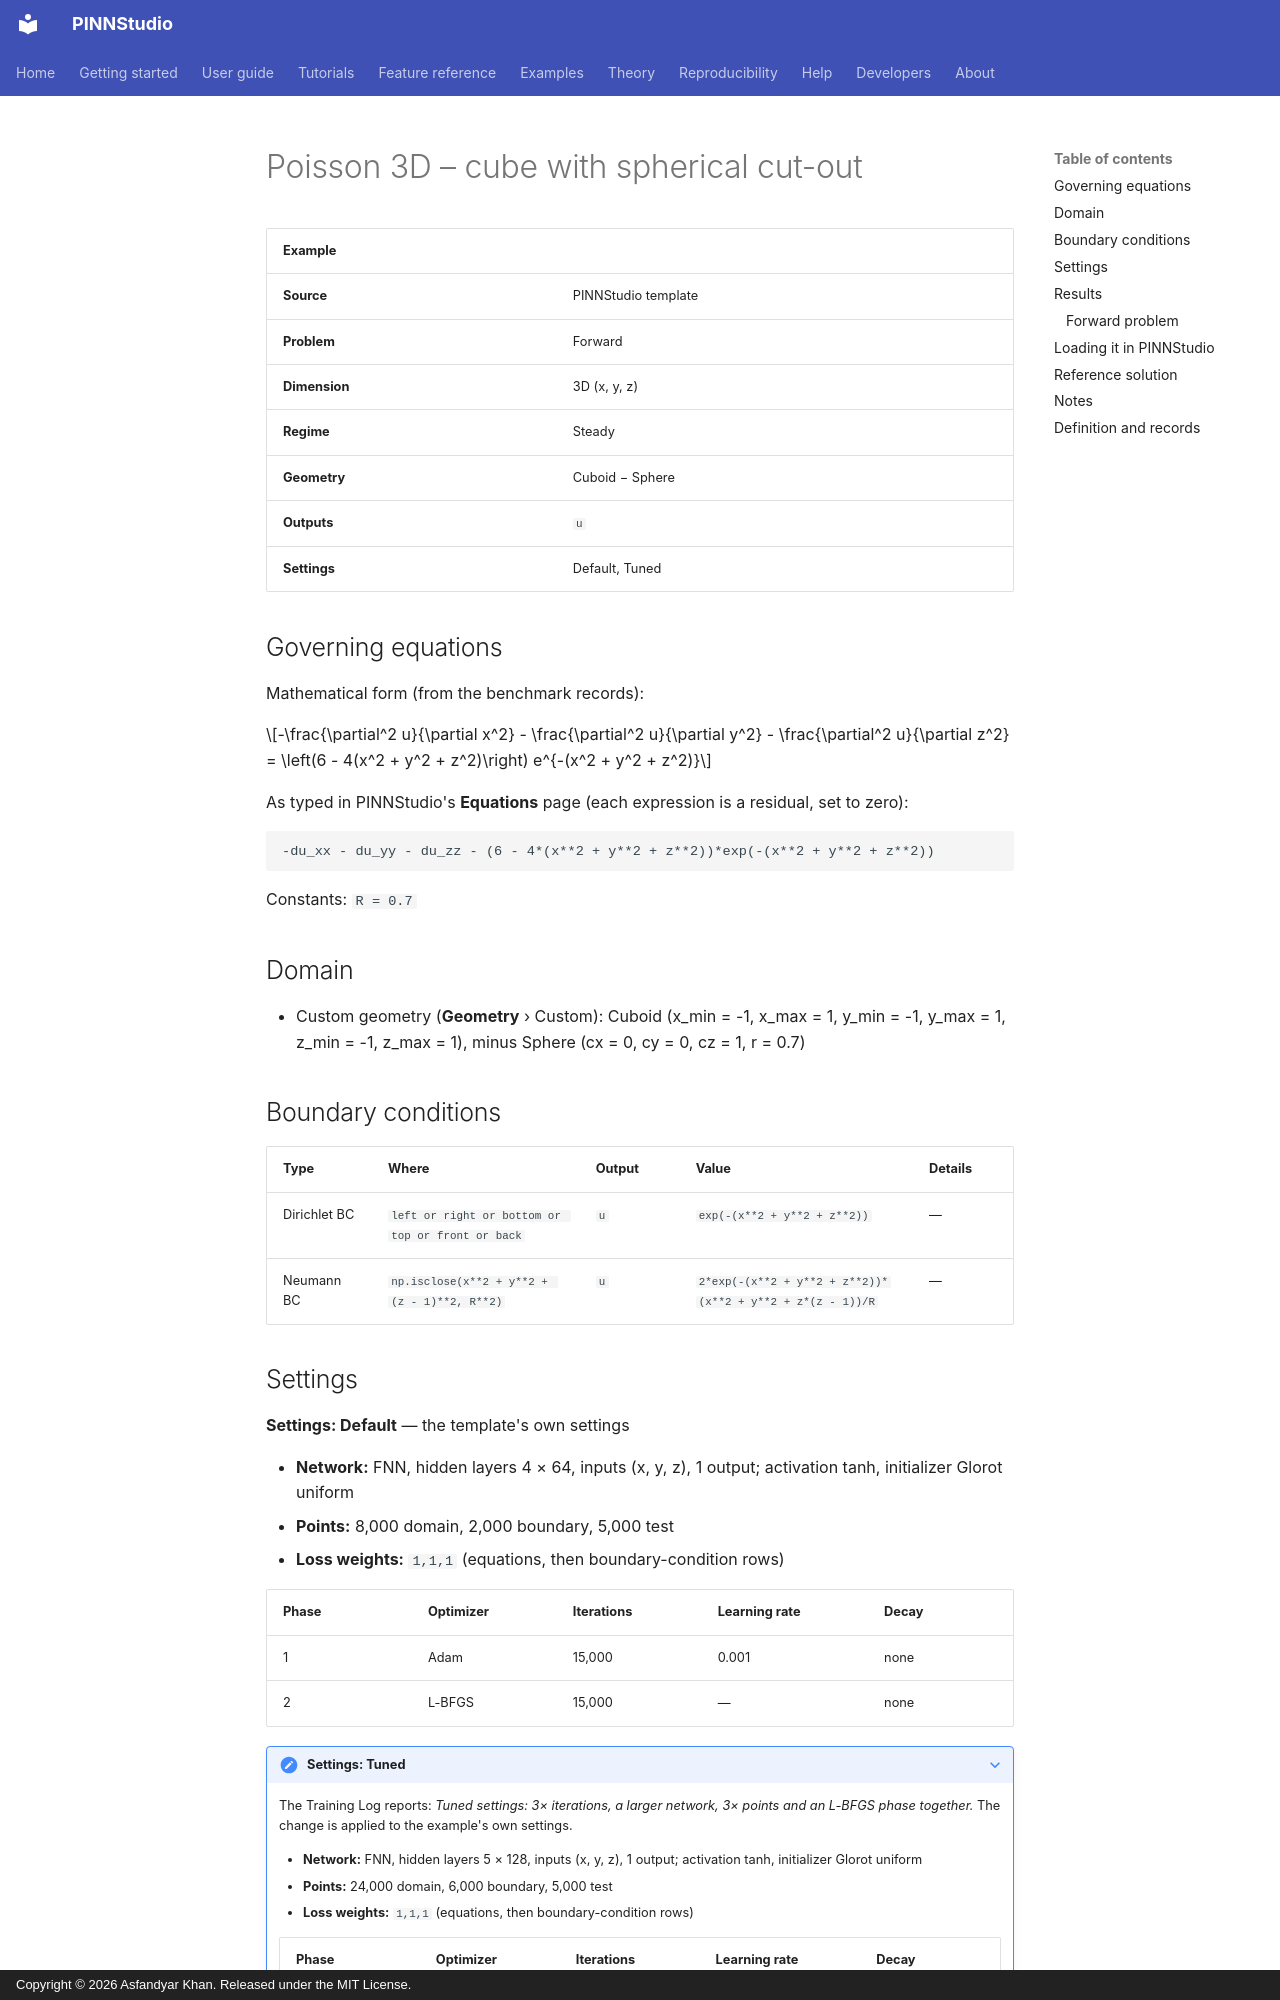

repository: AsfandyarKhan72/PINNStudio · page: examples/3d/poisson-3d-cube-with-spherical-cut-out/index.html · generator: mkdocs · copyright: Copyright © 2026 Asfandyar Khan. Released under the MIT License.

---
search:
  boost: 0.5
---

# Poisson 3D – cube with spherical cut-out

| Example | |
|---|---|
| **Source** | PINNStudio template |
| **Problem** | Forward |
| **Dimension** | 3D (x, y, z) |
| **Regime** | Steady |
| **Geometry** | Cuboid − Sphere |
| **Outputs** | `u` |
| **Settings** | Default, Tuned |

## Governing equations

Mathematical form (from the benchmark records):

\[-\frac{\partial^2 u}{\partial x^2} - \frac{\partial^2 u}{\partial y^2} - \frac{\partial^2 u}{\partial z^2} = \left(6 - 4(x^2 + y^2 + z^2)\right) e^{-(x^2 + y^2 + z^2)}\]

As typed in PINNStudio's **Equations** page (each expression is a residual, set to zero):

```text
-du_xx - du_yy - du_zz - (6 - 4*(x**2 + y**2 + z**2))*exp(-(x**2 + y**2 + z**2))
```

Constants: `R = 0.7`

## Domain

- Custom geometry (**Geometry** › Custom): Cuboid (x_min = -1, x_max = 1, y_min = -1, y_max = 1, z_min = -1, z_max = 1), minus Sphere (cx = 0, cy = 0, cz = 1, r = 0.7)

## Boundary conditions

| Type | Where | Output | Value | Details |
|---|---|---|---|---|
| Dirichlet BC | `left or right or bottom or top or front or back` | `u` | `exp(-(x**2 + y**2 + z**2))` | — |
| Neumann BC | `np.isclose(x**2 + y**2 + (z - 1)**2, R**2)` | `u` | `2*exp(-(x**2 + y**2 + z**2))*(x**2 + y**2 + z*(z - 1))/R` | — |

## Settings

**Settings: Default** — the template's own settings

- **Network:** FNN, hidden layers 4 × 64, inputs (x, y, z), 1 output; activation tanh, initializer Glorot uniform
- **Points:** 8,000 domain, 2,000 boundary, 5,000 test
- **Loss weights:** `1,1,1` (equations, then boundary-condition rows)

| Phase | Optimizer | Iterations | Learning rate | Decay |
|---|---|---|---|---|
| 1 | Adam | 15,000 | 0.001 | none |
| 2 | L-BFGS | 15,000 | — | none |

??? note "Settings: Tuned"

    The Training Log reports: *Tuned settings: 3× iterations, a larger network, 3× points and an L-BFGS phase together.* The change is applied to the example's own settings.

    - **Network:** FNN, hidden layers 5 × 128, inputs (x, y, z), 1 output; activation tanh, initializer Glorot uniform
    - **Points:** 24,000 domain, 6,000 boundary, 5,000 test
    - **Loss weights:** `1,1,1` (equations, then boundary-condition rows)

    | Phase | Optimizer | Iterations | Learning rate | Decay |
    |---|---|---|---|---|
    | 1 | Adam | 45,000 | 0.001 | none |
    | 2 | L-BFGS | 45,000 | — | none |

## Results

The configuration selected in PINNStudio's benchmark study, run on one RTX 4090. Forward: relative L₂ error of each output at the last reference time. Inverse: each parameter's relative error and, per seed, the largest of them (worst parameter error).
